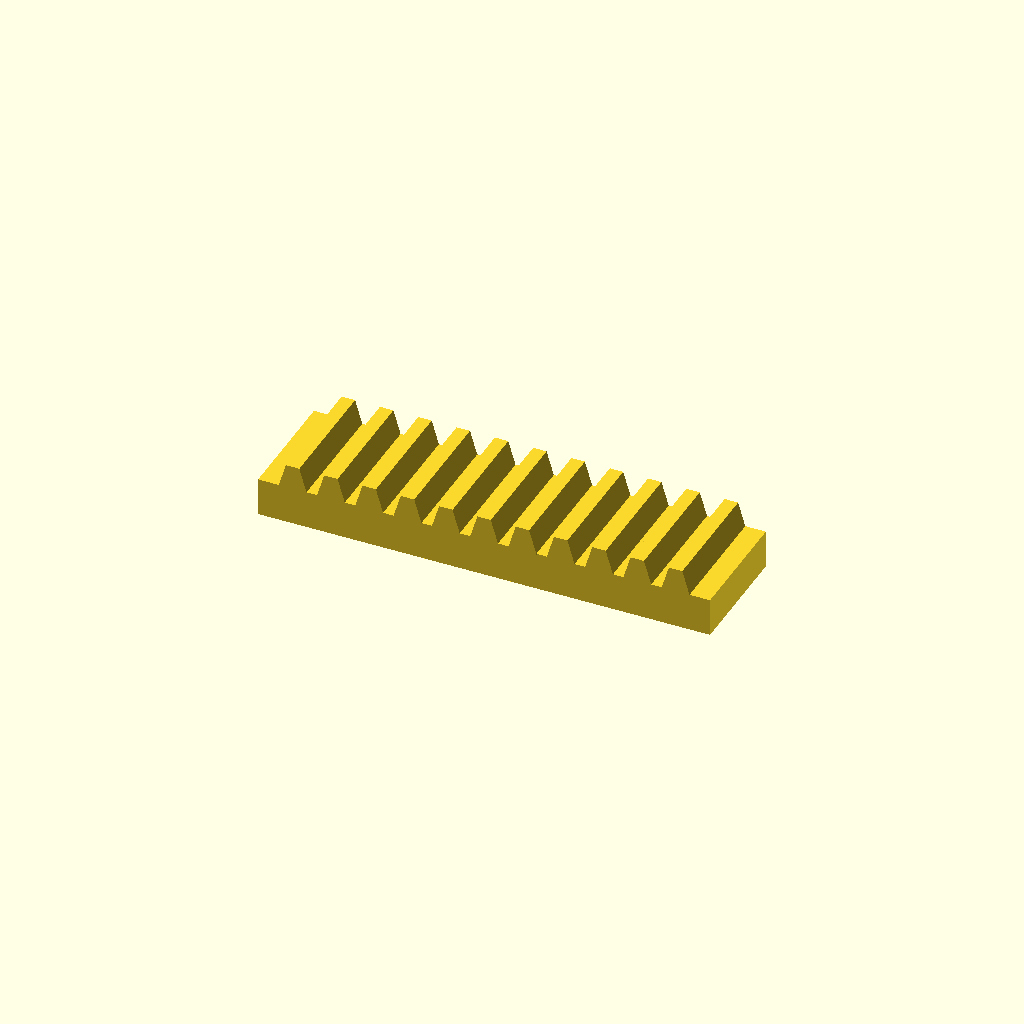
Cell 1 — every parameter at its default value.
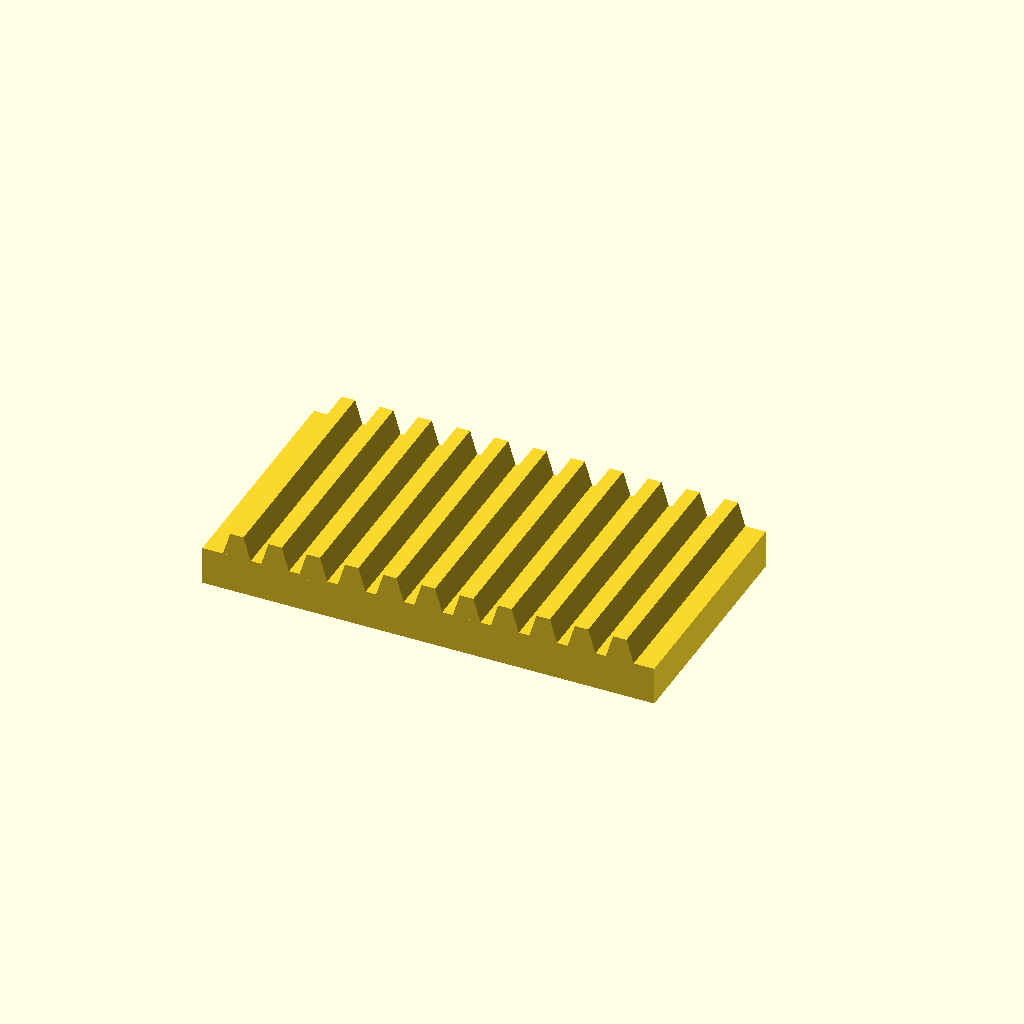
Cell 2 — bar_w set to 50, the other parameters unchanged.
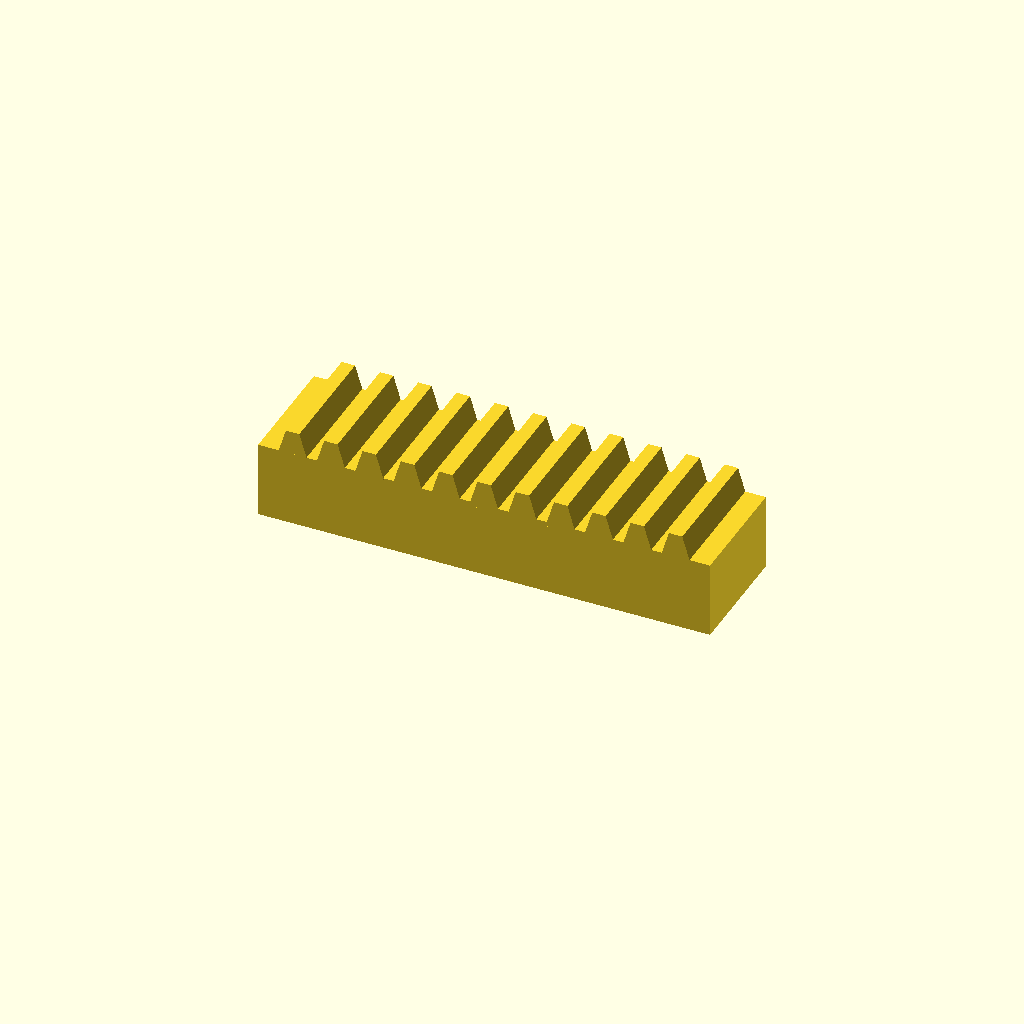
Cell 3: bar_h = 16 (everything else at default).
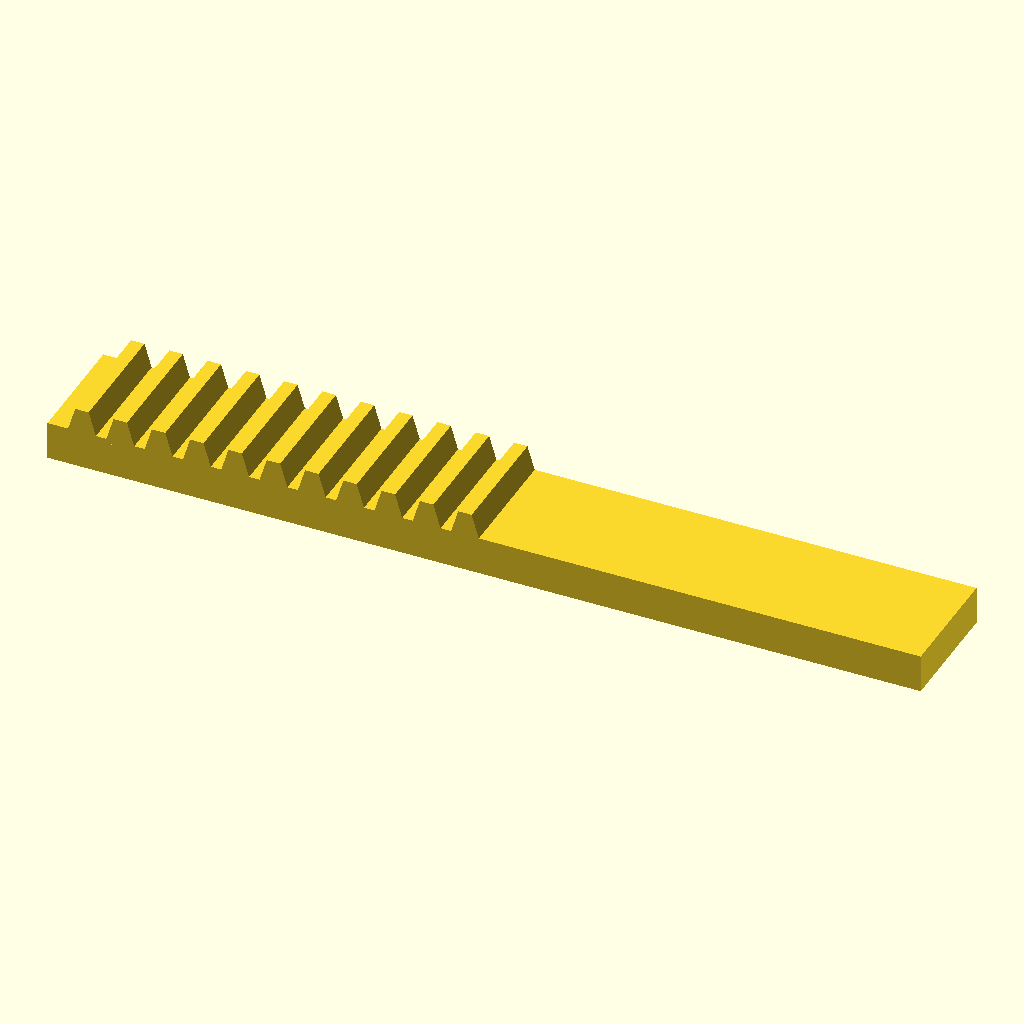
Cell 4: teeth = 22 (everything else at default).
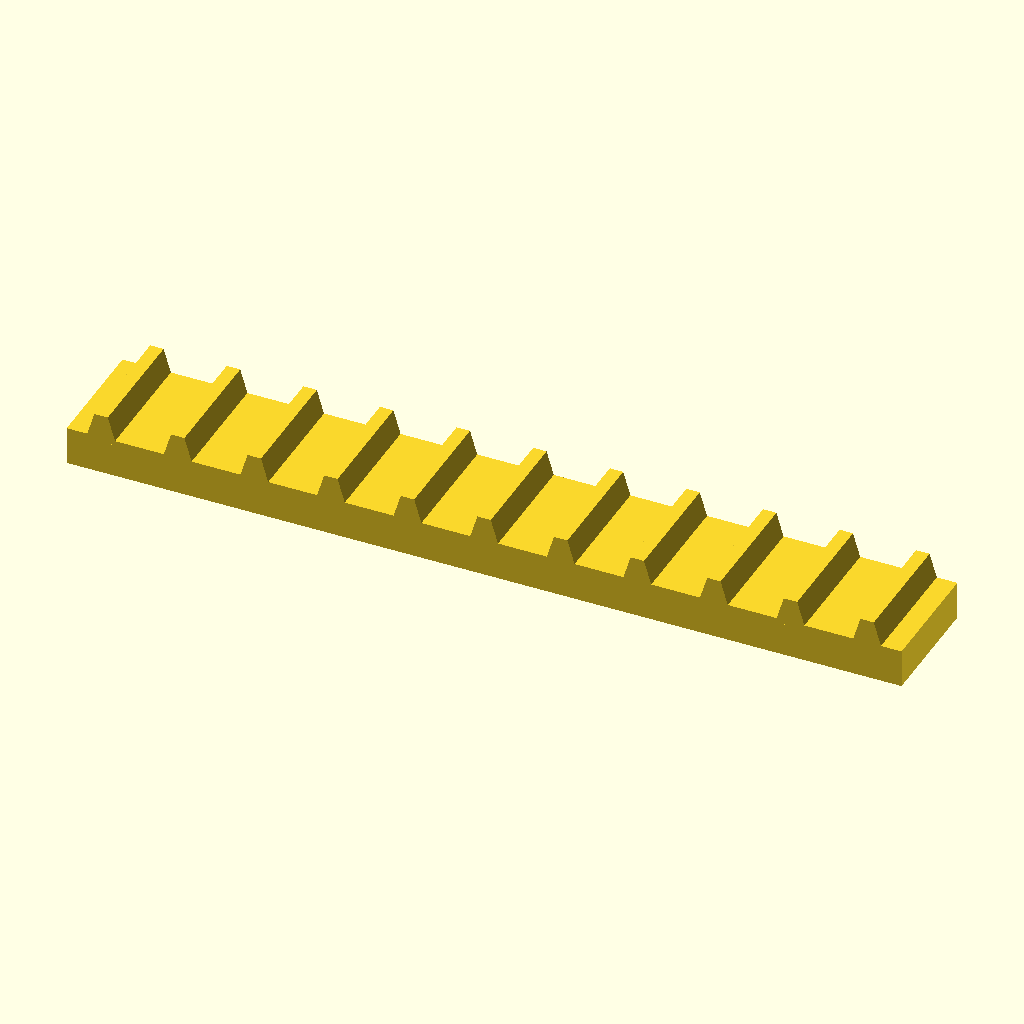
Cell 5: pitch = 16 (everything else at default).
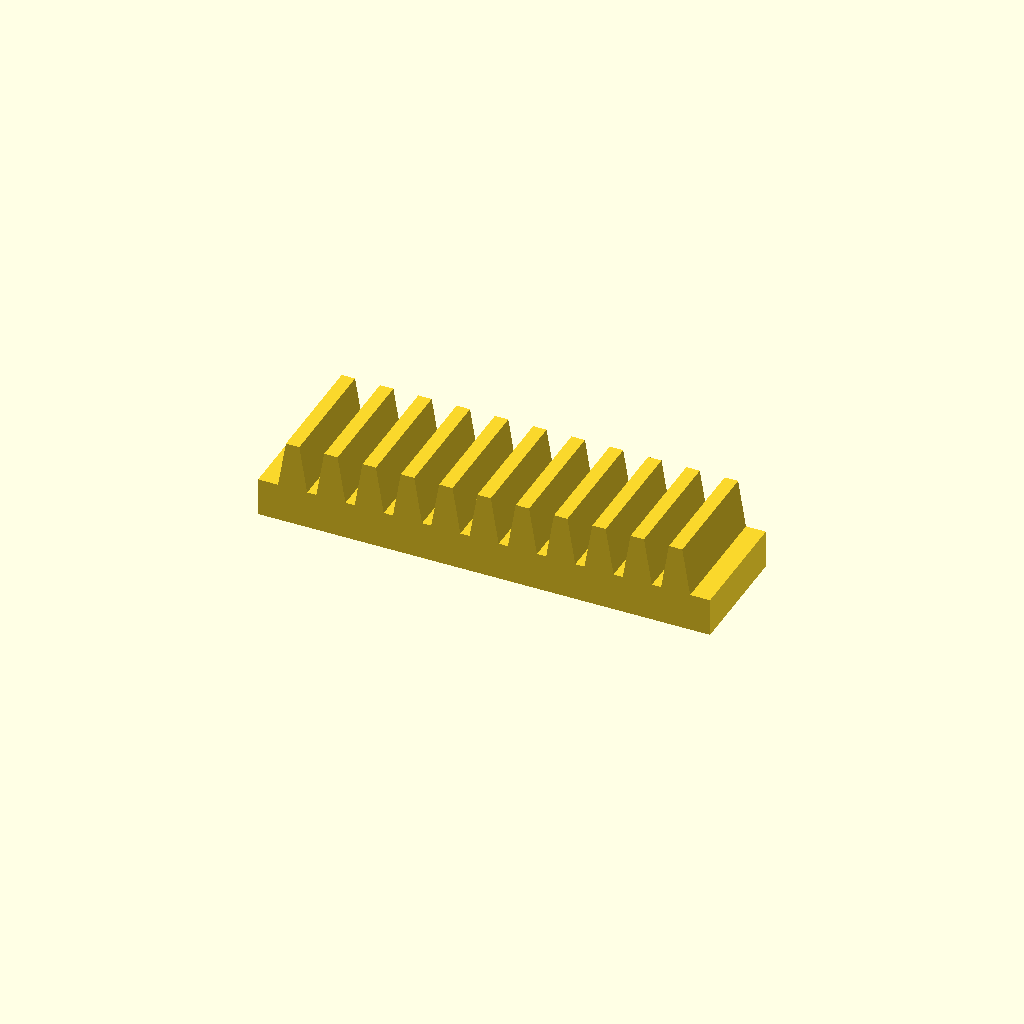
Cell 6 — tooth_h set to 10, the other parameters unchanged.
One fixed orthographic camera (rotation 55°, 0°, 25°; colour scheme Cornfield) for every cell.
The OpenSCAD source (optional_data/data/place1/rackbars/part_0139.scad):
$fn = 32;

// ----------------------------------------------------------------------
// Toothed rack, 11 teeth
// 8 mm pitch, 5 mm teeth
// ----------------------------------------------------------------------

// --- parameters (mm) ---
bar_w = 25;     // bar width (Y)
bar_h = 8;      // bar height (Z)
teeth = 11;     // number of teeth
pitch = 8;      // tooth pitch
tooth_h = 5;    // tooth height above the bar
root_w = 6.4;   // tooth width at the root
crest_w = 2.8;  // tooth width at the crest

// --- derived feature positions (mm) ---
span = (teeth - 1) * pitch;  // = 80   distance between the outer teeth
bar_l = span + root_w + 8;   // = 94.4   bar length: teeth plus 4 mm at each end
tooth_x = -span / 2;         // = -40   X of the first tooth
height = bar_h + tooth_h;    // = 13   overall height
feature_centers = [
  [tooth_x + 0 * pitch, -bar_w / 2],
  [tooth_x + 1 * pitch, -bar_w / 2],
  [tooth_x + 2 * pitch, -bar_w / 2],
  [tooth_x + 3 * pitch, -bar_w / 2],
  [tooth_x + 4 * pitch, -bar_w / 2],
  [tooth_x + 5 * pitch, -bar_w / 2],
  [tooth_x + 6 * pitch, -bar_w / 2],
  [tooth_x + 7 * pitch, -bar_w / 2],
  [tooth_x + 8 * pitch, -bar_w / 2],
  [tooth_x + 9 * pitch, -bar_w / 2],
  [tooth_x + 10 * pitch, -bar_w / 2]
];   // tooth centre line, drives the tooth loop

// bar with a rack of teeth, one extruded trapezoium per centre
module rack_tooth() {
  linear_extrude(height = bar_w)
    polygon(points = [
      [0, 0],
      [root_w, 0],
      [root_w / 2 + crest_w / 2, tooth_h + 1],
      [root_w / 2 - crest_w / 2, tooth_h + 1]
    ]);
}

union() {
  translate([-bar_l / 2, -bar_w, 0]) cube([bar_l, bar_w, bar_h]);
  for (centre = feature_centers)
    translate([centre[0] - root_w / 2, 0, bar_h - 1]) rotate([90, 0, 0]) rack_tooth();
}
Parameter table extracted from the source (name, type, default, range or options):
bar_w: number, default 25
bar_h: number, default 8
teeth: number, default 11
pitch: number, default 8
tooth_h: number, default 5
root_w: number, default 6.4
crest_w: number, default 2.8
